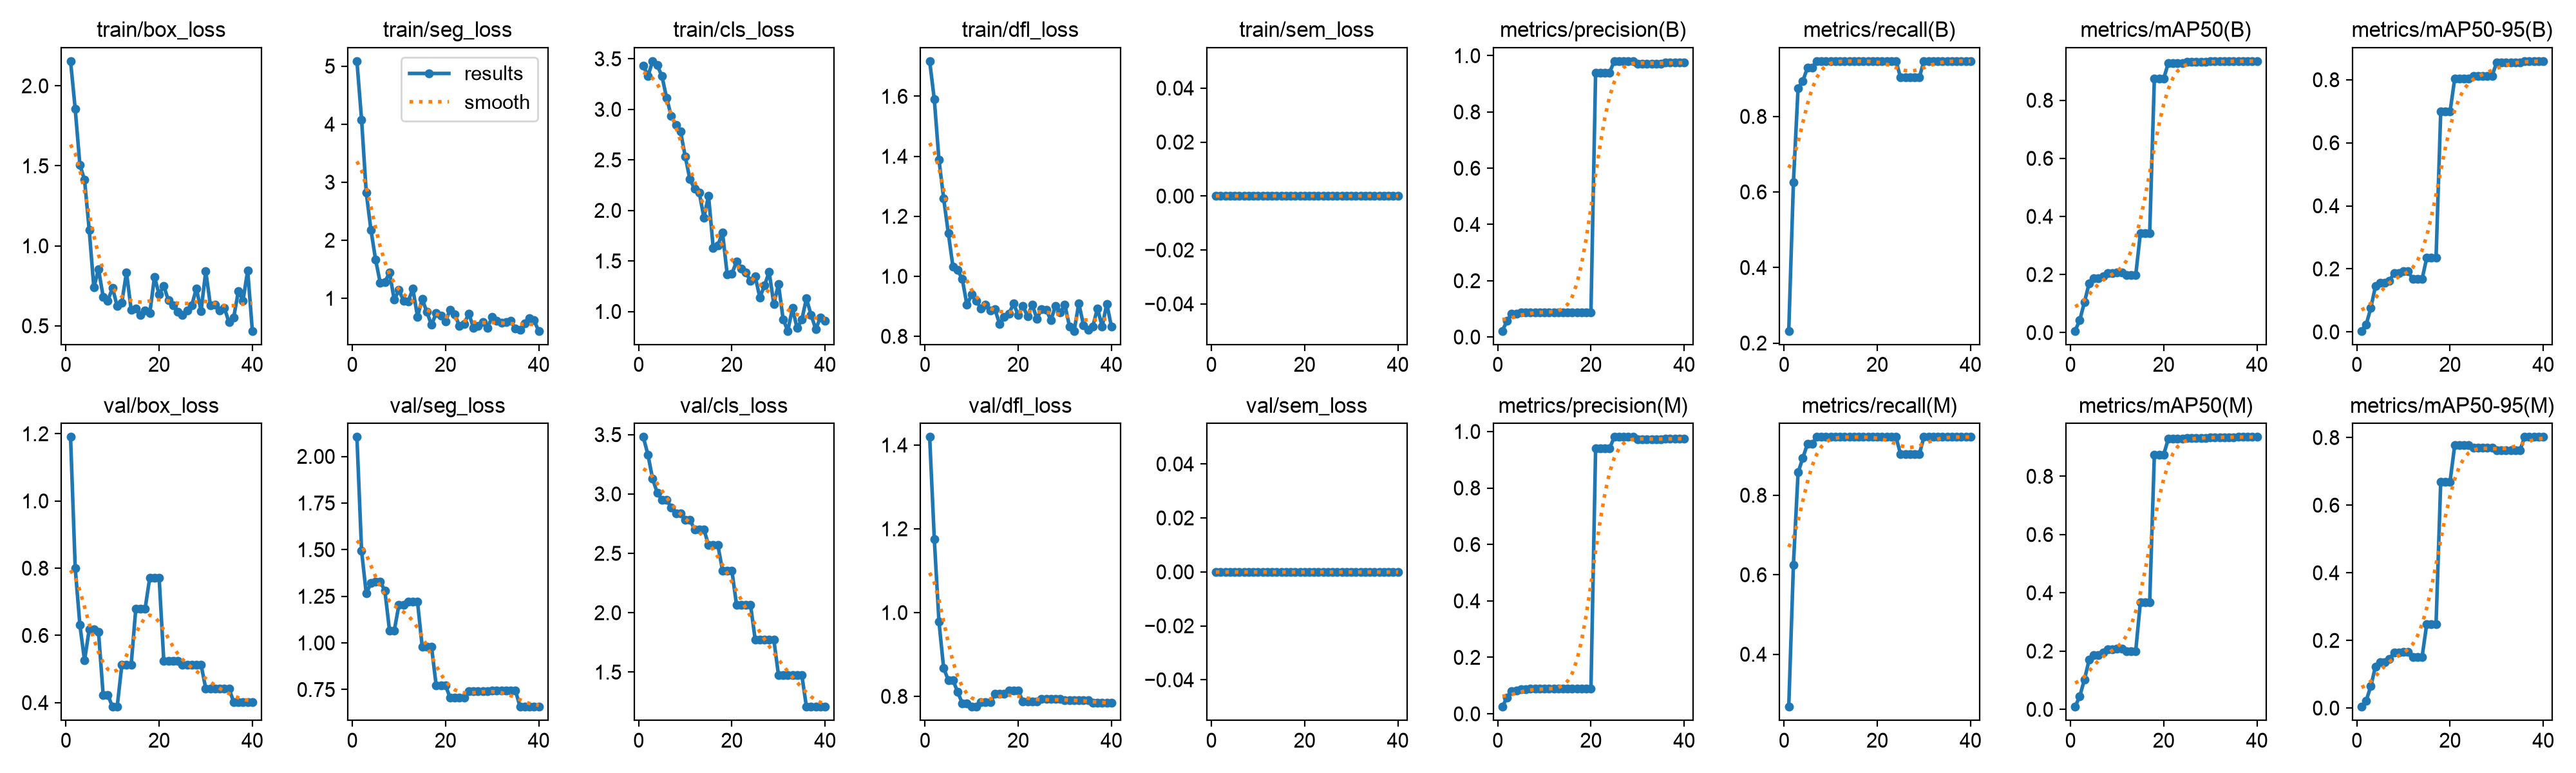

The file beside this chart, header and first rows:
epoch, time, train/box_loss, train/seg_loss, train/cls_loss, train/dfl_loss, train/sem_loss, metrics/precision(B), metrics/recall(B), metrics/mAP50(B), metrics/mAP50-95(B), metrics/precision(M), metrics/recall(M), metrics/mAP50(M), metrics/mAP50-95(M), val/box_loss, val/seg_loss, val/cls_loss, val/dfl_loss, val/sem_loss, lr/pg0, lr/pg1, lr/pg2
1, 2.213, 2.155, 5.087, 3.434, 1.717, 0, 0.02167, 0.2321, 0.00569, 0.00318, 0.025, 0.2679, 0.00874, 0.00374, 1.19, 2.104, 3.48, 1.419, 0, 2e-05, 2e-05, 2e-05
2, 3.884, 1.855, 4.076, 3.329, 1.589, 0, 0.05833, 0.625, 0.04351, 0.02278, 0.05833, 0.625, 0.04519, 0.0216, 0.8003, 1.493, 3.33, 1.175, 0, 5.8515e-05, 5.8515e-05, 5.8515e-05
3, 5.68, 1.507, 2.822, 3.477, 1.388, 0, 0.08167, 0.875, 0.1041, 0.07562, 0.08, 0.8571, 0.1019, 0.06419, 0.6311, 1.265, 3.127, 0.9779, 0, 9.505e-05, 9.505e-05, 9.505e-05
4, 7.506, 1.412, 2.183, 3.437, 1.26, 0, 0.08333, 0.8929, 0.1696, 0.1453, 0.08333, 0.8929, 0.1696, 0.1232, 0.5255, 1.32, 3.01, 0.8675, 0, 0.0001296, 0.0001296, 0.0001296
5, 9.37, 1.101, 1.668, 3.328, 1.144, 0, 0.08667, 0.9286, 0.1869, 0.1555, 0.08667, 0.9286, 0.1869, 0.1358, 0.6177, 1.329, 2.952, 0.8387, 0, 0.0001622, 0.0001622, 0.0001622
6, 11.02, 0.7391, 1.268, 3.114, 1.032, 0, 0.08667, 0.9286, 0.1869, 0.1555, 0.08667, 0.9286, 0.1869, 0.1358, 0.6177, 1.329, 2.952, 0.8387, 0, 0.0001928, 0.0001928, 0.0001928
7, 12.85, 0.8538, 1.279, 2.933, 1.021, 0, 0.08833, 0.9464, 0.1943, 0.1616, 0.08833, 0.9464, 0.1943, 0.1458, 0.6096, 1.279, 2.885, 0.8108, 0, 0.0002214, 0.0002214, 0.0002214
8, 14.62, 0.6805, 1.446, 2.846, 0.9905, 0, 0.08833, 0.9464, 0.2053, 0.1875, 0.08833, 0.9464, 0.2053, 0.1644, 0.4223, 1.065, 2.835, 0.7835, 0, 0.000248, 0.000248, 0.000248
9, 16.3, 0.6574, 0.9736, 2.779, 0.9046, 0, 0.08833, 0.9464, 0.2053, 0.1875, 0.08833, 0.9464, 0.2053, 0.1644, 0.4223, 1.065, 2.835, 0.7835, 0, 0.0002727, 0.0002727, 0.0002727
10, 17.98, 0.7385, 1.141, 2.532, 0.9387, 0, 0.08833, 0.9464, 0.2078, 0.1921, 0.08833, 0.9464, 0.2078, 0.1663, 0.3877, 1.203, 2.783, 0.7751, 0, 0.0002954, 0.0002954, 0.0002954
11, 19.71, 0.6226, 0.9617, 2.307, 0.919, 0, 0.08833, 0.9464, 0.2078, 0.1921, 0.08833, 0.9464, 0.2078, 0.1663, 0.3877, 1.203, 2.783, 0.7751, 0, 0.0003161, 0.0003161, 0.0003161
12, 21.34, 0.646, 0.9482, 2.213, 0.8929, 0, 0.08833, 0.9464, 0.1973, 0.1677, 0.08833, 0.9464, 0.2001, 0.151, 0.5119, 1.22, 2.702, 0.7856, 0, 0.0003348, 0.0003348, 0.0003348
13, 23, 0.8354, 1.164, 2.178, 0.9055, 0, 0.08833, 0.9464, 0.1973, 0.1677, 0.08833, 0.9464, 0.2001, 0.151, 0.5119, 1.22, 2.702, 0.7856, 0, 0.0003515, 0.0003515, 0.0003515
14, 25.16, 0.6004, 0.6845, 1.93, 0.8861, 0, 0.08833, 0.9464, 0.1973, 0.1677, 0.08833, 0.9464, 0.2001, 0.151, 0.5119, 1.22, 2.702, 0.7856, 0, 0.0003663, 0.0003663, 0.0003663
15, 26.87, 0.6074, 0.986, 2.144, 0.8898, 0, 0.08833, 0.9464, 0.3422, 0.235, 0.08833, 0.9464, 0.3675, 0.2485, 0.6802, 0.9804, 2.569, 0.8059, 0, 0.000379, 0.000379, 0.000379
16, 28.43, 0.5681, 0.7659, 1.63, 0.842, 0, 0.08833, 0.9464, 0.3422, 0.235, 0.08833, 0.9464, 0.3675, 0.2485, 0.6802, 0.9804, 2.569, 0.8059, 0, 0.0003898, 0.0003898, 0.0003898
17, 30.09, 0.5976, 0.5405, 1.656, 0.8647, 0, 0.08833, 0.9464, 0.3422, 0.235, 0.08833, 0.9464, 0.3675, 0.2485, 0.6802, 0.9804, 2.569, 0.8059, 0, 0.0003986, 0.0003986, 0.0003986
18, 31.79, 0.5791, 0.743, 1.781, 0.875, 0, 0.08833, 0.9464, 0.8746, 0.6986, 0.08833, 0.9464, 0.8746, 0.6693, 0.7722, 0.7724, 2.356, 0.8134, 0, 0.0004055, 0.0004055, 0.0004055
19, 33.34, 0.805, 0.705, 1.366, 0.9087, 0, 0.08833, 0.9464, 0.8746, 0.6986, 0.08833, 0.9464, 0.8746, 0.6693, 0.7722, 0.7724, 2.356, 0.8134, 0, 0.0004103, 0.0004103, 0.0004103
20, 34.96, 0.6975, 0.6015, 1.372, 0.8713, 0, 0.08833, 0.9464, 0.8746, 0.6986, 0.08833, 0.9464, 0.8746, 0.6693, 0.7722, 0.7724, 2.356, 0.8134, 0, 0.0004132, 0.0004132, 0.0004132
21, 36.65, 0.7495, 0.8066, 1.495, 0.9015, 0, 0.9402, 0.9464, 0.9285, 0.8033, 0.9402, 0.9464, 0.9285, 0.7772, 0.5243, 0.7056, 2.068, 0.7871, 0, 0.0004141, 0.0004141, 0.0004141
22, 38.28, 0.6584, 0.7217, 1.425, 0.8664, 0, 0.9402, 0.9464, 0.9285, 0.8033, 0.9402, 0.9464, 0.9285, 0.7772, 0.5243, 0.7056, 2.068, 0.7871, 0, 0.000413, 0.000413, 0.000413
23, 39.88, 0.6262, 0.521, 1.384, 0.9057, 0, 0.9402, 0.9464, 0.9285, 0.8033, 0.9402, 0.9464, 0.9285, 0.7772, 0.5243, 0.7056, 2.068, 0.7871, 0, 0.00041, 0.00041, 0.00041
24, 41.45, 0.5882, 0.5575, 1.305, 0.8588, 0, 0.9402, 0.9464, 0.9285, 0.8033, 0.9402, 0.9464, 0.9285, 0.7772, 0.5243, 0.7056, 2.068, 0.7871, 0, 0.0004049, 0.0004049, 0.0004049
25, 43.1, 0.5684, 0.7395, 1.349, 0.8899, 0, 0.9806, 0.9028, 0.9315, 0.8123, 0.9806, 0.9028, 0.9315, 0.7699, 0.513, 0.7407, 1.775, 0.7931, 0, 0.0003979, 0.0003979, 0.0003979
26, 44.72, 0.5975, 0.4923, 1.137, 0.8887, 0, 0.9806, 0.9028, 0.9315, 0.8123, 0.9806, 0.9028, 0.9315, 0.7699, 0.513, 0.7407, 1.775, 0.7931, 0, 0.0003889, 0.0003889, 0.0003889
27, 46.26, 0.6273, 0.5184, 1.257, 0.8536, 0, 0.9806, 0.9028, 0.9315, 0.8123, 0.9806, 0.9028, 0.9315, 0.7699, 0.513, 0.7407, 1.775, 0.7931, 0, 0.0003779, 0.0003779, 0.0003779
28, 48.04, 0.7348, 0.5952, 1.391, 0.901, 0, 0.9806, 0.9028, 0.9315, 0.8123, 0.9806, 0.9028, 0.9315, 0.7699, 0.513, 0.7407, 1.775, 0.7931, 0, 0.0003649, 0.0003649, 0.0003649
29, 49.68, 0.5923, 0.4927, 1.074, 0.8794, 0, 0.9806, 0.9028, 0.9315, 0.8123, 0.9806, 0.9028, 0.9315, 0.7699, 0.513, 0.7407, 1.775, 0.7931, 0, 0.00035, 0.00035, 0.00035
30, 51.32, 0.8416, 0.6743, 1.269, 0.9055, 0, 0.9721, 0.9464, 0.9337, 0.8545, 0.9721, 0.9464, 0.9337, 0.7619, 0.442, 0.7441, 1.476, 0.791, 0, 0.0003331, 0.0003331, 0.0003331
31, 52.83, 0.6297, 0.6163, 0.9235, 0.8327, 0, 0.9721, 0.9464, 0.9337, 0.8545, 0.9721, 0.9464, 0.9337, 0.7619, 0.442, 0.7441, 1.476, 0.791, 0, 0.0003142, 0.0003142, 0.0003142
32, 54.31, 0.6329, 0.5839, 0.8076, 0.818, 0, 0.9721, 0.9464, 0.9337, 0.8545, 0.9721, 0.9464, 0.9337, 0.7619, 0.442, 0.7441, 1.476, 0.791, 0, 0.0002933, 0.0002933, 0.0002933
33, 55.78, 0.596, 0.591, 1.032, 0.9103, 0, 0.9721, 0.9464, 0.9337, 0.8545, 0.9721, 0.9464, 0.9337, 0.7619, 0.442, 0.7441, 1.476, 0.791, 0, 0.0002704, 0.0002704, 0.0002704
34, 57.25, 0.6113, 0.6075, 0.8345, 0.8375, 0, 0.9721, 0.9464, 0.9337, 0.8545, 0.9721, 0.9464, 0.9337, 0.7619, 0.442, 0.7441, 1.476, 0.791, 0, 0.0002456, 0.0002456, 0.0002456
35, 58.81, 0.5218, 0.4785, 0.9177, 0.821, 0, 0.9721, 0.9464, 0.9337, 0.8545, 0.9721, 0.9464, 0.9337, 0.7619, 0.442, 0.7441, 1.476, 0.791, 0, 0.0002187, 0.0002187, 0.0002187
36, 60.34, 0.5531, 0.4527, 1.128, 0.8331, 0, 0.975, 0.9464, 0.9348, 0.8591, 0.975, 0.9464, 0.9348, 0.8016, 0.4017, 0.6575, 1.208, 0.7841, 0, 0.0001899, 0.0001899, 0.0001899
37, 61.8, 0.7162, 0.5677, 0.9656, 0.8934, 0, 0.975, 0.9464, 0.9348, 0.8591, 0.975, 0.9464, 0.9348, 0.8016, 0.4017, 0.6575, 1.208, 0.7841, 0, 0.0001591, 0.0001591, 0.0001591
38, 63.32, 0.658, 0.6519, 0.8251, 0.8321, 0, 0.975, 0.9464, 0.9348, 0.8591, 0.975, 0.9464, 0.9348, 0.8016, 0.4017, 0.6575, 1.208, 0.7841, 0, 0.0001264, 0.0001264, 0.0001264
39, 64.76, 0.8471, 0.6185, 0.9408, 0.9083, 0, 0.975, 0.9464, 0.9348, 0.8591, 0.975, 0.9464, 0.9348, 0.8016, 0.4017, 0.6575, 1.208, 0.7841, 0, 9.163e-05, 9.163e-05, 9.163e-05
40, 66.27, 0.4683, 0.4382, 0.9083, 0.8319, 0, 0.975, 0.9464, 0.9348, 0.8591, 0.975, 0.9464, 0.9348, 0.8016, 0.4017, 0.6575, 1.208, 0.7841, 0, 5.4905e-05, 5.4905e-05, 5.4905e-05
